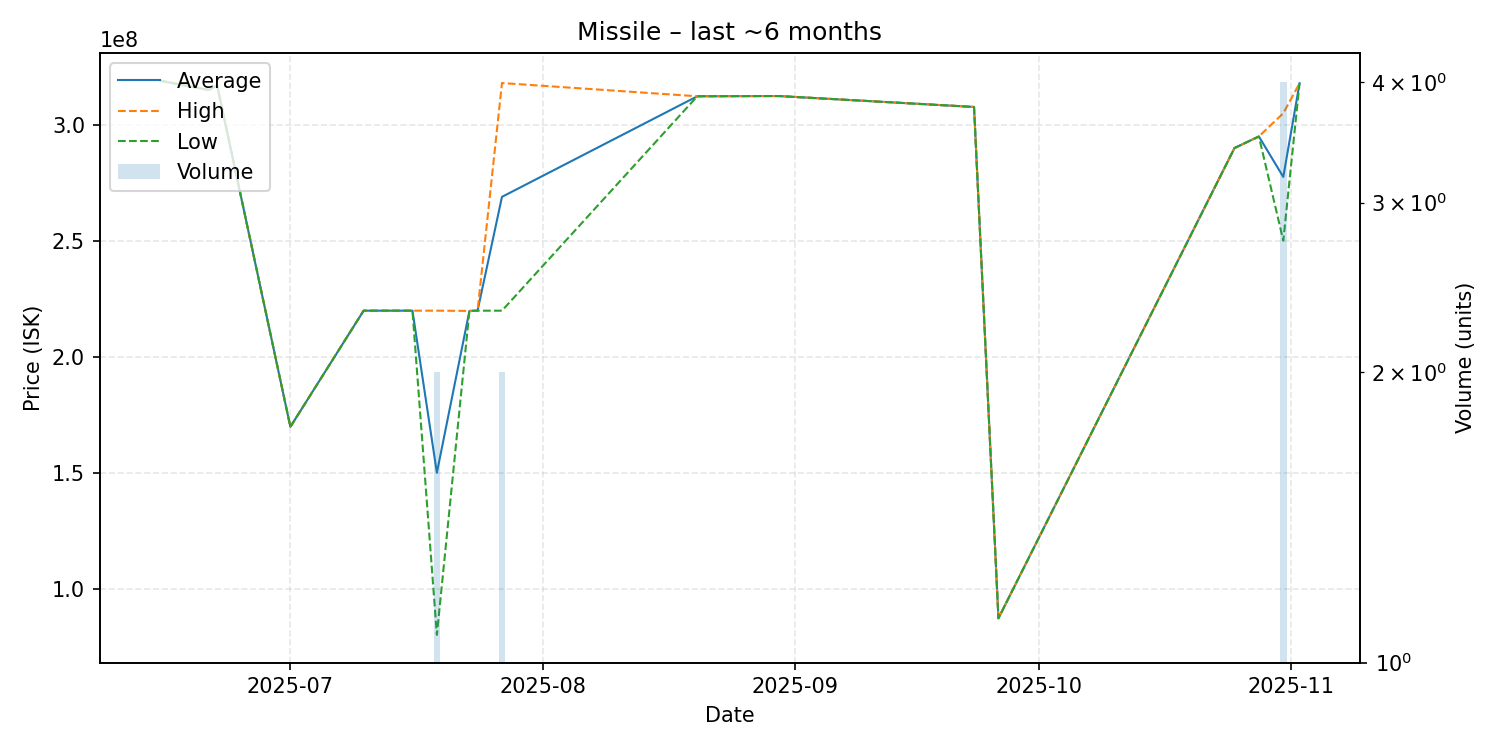

Values plotted in this chart, from the file beside it:
date, average, highest, lowest, order_count, volume
2025-06-15, 319000000, 319000000, 319000000, 1, 1
2025-06-21, 315000000, 315000000, 315000000, 1, 1
2025-06-22, 317000000, 317000000, 317000000, 1, 1
2025-07-01, 170000000, 170000000, 170000000, 1, 1
2025-07-10, 220000000, 220000000, 220000000, 1, 1
2025-07-16, 220000000, 220000000, 220000000, 1, 1
2025-07-19, 150220000, 220000000, 80440000, 2, 2
2025-07-23, 219900000, 219900000, 219900000, 1, 1
2025-07-24, 220000000, 220000000, 220000000, 1, 1
2025-07-27, 269000000, 318000000, 220000000, 2, 2
2025-08-20, 312300000, 312300000, 312300000, 1, 1
2025-08-29, 312400000, 312400000, 312400000, 1, 1
2025-08-30, 312400000, 312400000, 312400000, 1, 1
2025-09-23, 307700000, 307700000, 307700000, 1, 1
2025-09-26, 87580000, 87580000, 87580000, 1, 1
2025-10-25, 290000000, 290000000, 290000000, 1, 1
2025-10-28, 295000000, 295000000, 295000000, 1, 1
2025-10-31, 277575000, 305000000, 250150000, 4, 4
2025-11-02, 317900000, 317900000, 317900000, 1, 1
